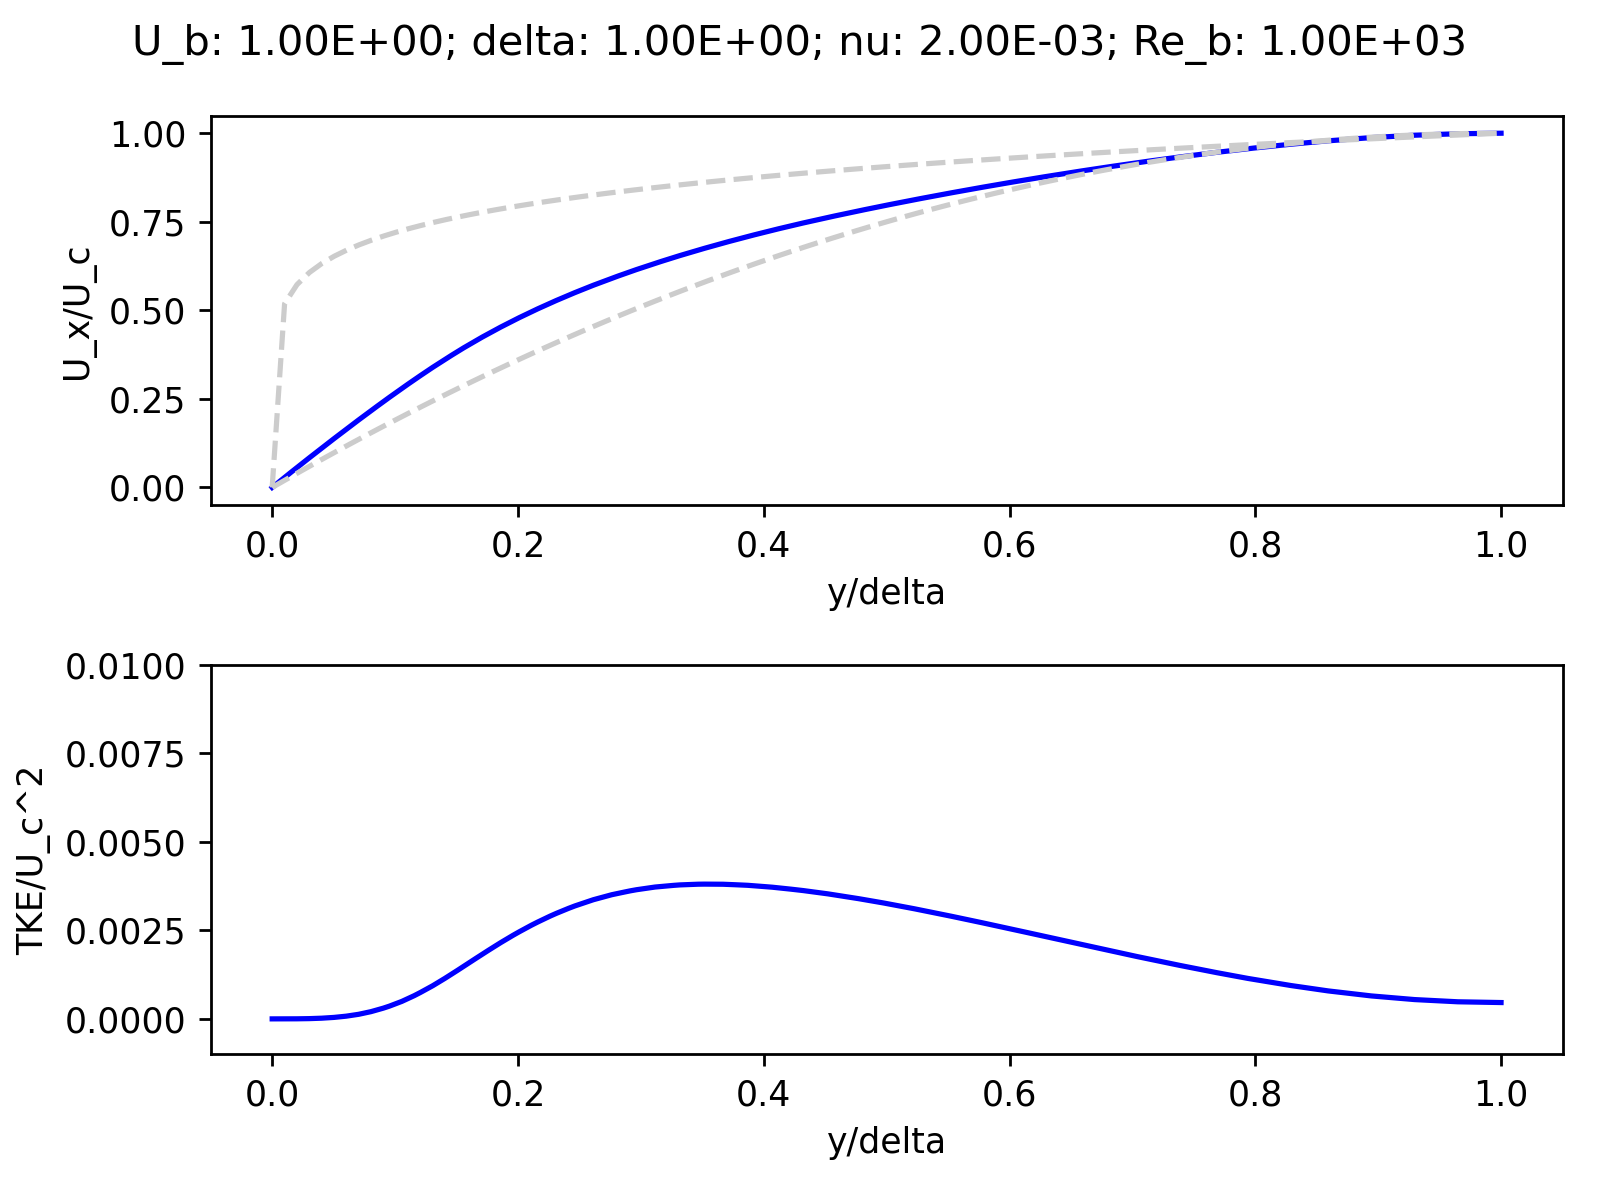

Data behind this chart, as committed beside it:
0.000E+00, 0.000E+00, 1.064E-08
5.025E-03, 1.414E-02, 9.537E-08
1.005E-02, 2.824E-02, 2.683E-07
1.508E-02, 4.215E-02, 8.820E-07
2.010E-02, 5.602E-02, 1.927E-06
2.513E-02, 6.979E-02, 4.078E-06
3.015E-02, 8.352E-02, 7.258E-06
3.518E-02, 9.715E-02, 1.243E-05
4.020E-02, 1.107E-01, 1.928E-05
4.523E-02, 1.242E-01, 2.930E-05
5.025E-02, 1.377E-01, 4.134E-05
5.528E-02, 1.510E-01, 5.829E-05
6.030E-02, 1.643E-01, 7.688E-05
6.533E-02, 1.775E-01, 1.030E-04
7.035E-02, 1.906E-01, 1.292E-04
7.538E-02, 2.036E-01, 1.667E-04
8.040E-02, 2.166E-01, 2.042E-04
8.543E-02, 2.293E-01, 2.521E-04
9.045E-02, 2.421E-01, 3.030E-04
9.548E-02, 2.547E-01, 3.609E-04
1.005E-01, 2.672E-01, 4.265E-04
1.055E-01, 2.796E-01, 4.937E-04
1.106E-01, 2.917E-01, 5.744E-04
1.156E-01, 3.039E-01, 6.550E-04
1.206E-01, 3.157E-01, 7.450E-04
1.256E-01, 3.275E-01, 8.394E-04
1.307E-01, 3.391E-01, 9.358E-04
1.357E-01, 3.504E-01, 1.041E-03
1.407E-01, 3.616E-01, 1.147E-03
1.457E-01, 3.726E-01, 1.256E-03
1.508E-01, 3.833E-01, 1.369E-03
1.558E-01, 3.940E-01, 1.481E-03
1.608E-01, 4.042E-01, 1.595E-03
1.658E-01, 4.143E-01, 1.709E-03
1.709E-01, 4.243E-01, 1.823E-03
1.759E-01, 4.339E-01, 1.933E-03
1.809E-01, 4.434E-01, 2.044E-03
1.859E-01, 4.527E-01, 2.152E-03
1.910E-01, 4.616E-01, 2.255E-03
1.960E-01, 4.706E-01, 2.359E-03
2.010E-01, 4.793E-01, 2.457E-03
2.060E-01, 4.877E-01, 2.552E-03
2.111E-01, 4.961E-01, 2.646E-03
2.161E-01, 5.042E-01, 2.734E-03
2.211E-01, 5.122E-01, 2.817E-03
2.261E-01, 5.201E-01, 2.900E-03
2.312E-01, 5.277E-01, 2.977E-03
2.362E-01, 5.352E-01, 3.049E-03
2.412E-01, 5.426E-01, 3.120E-03
2.462E-01, 5.499E-01, 3.187E-03
2.513E-01, 5.569E-01, 3.246E-03
2.563E-01, 5.639E-01, 3.306E-03
2.613E-01, 5.708E-01, 3.363E-03
2.663E-01, 5.774E-01, 3.410E-03
2.714E-01, 5.839E-01, 3.458E-03
2.764E-01, 5.905E-01, 3.505E-03
2.814E-01, 5.968E-01, 3.543E-03
2.864E-01, 6.029E-01, 3.579E-03
2.915E-01, 6.091E-01, 3.615E-03
2.965E-01, 6.151E-01, 3.646E-03
3.015E-01, 6.210E-01, 3.671E-03
... 139 more rows
